Run: headless pygame with SDL's dummy video driver; simulated clock (each Clock.tick advances the game by its frame time, no real sleeping); random seed 0; keys injected as events and as key.get_pressed() state; no mouse input.
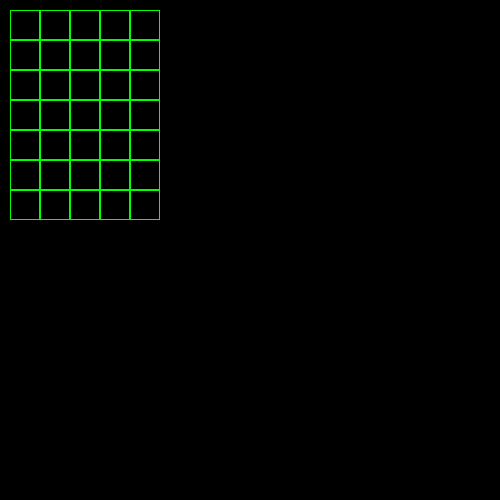
Frame 1 of 4 · flips 1–60 · no input
Frame 2 of 4 · flips 61–180 · tapped SPACE, RETURN · held RIGHT (→), D · screen unchanged from frame 1, image omitted
Frame 3 of 4 · flips 181–300 · held DOWN (↓), S · screen unchanged from frame 2, image omitted
Frame 4 of 4 · flips 301–420 · held LEFT (←), A, UP (↑), W · screen unchanged from frame 3, image omitted

The pygame program that drew these frames:

import pygame


class Board:
    # создание поля
    def __init__(self, width, height):
        self.width = width
        self.height = height
        self.board = [[0] * width for _ in range(height)]
        # значения по умолчанию
        self.left = 10
        self.top = 10
        self.cell_size = 30

    # настройка внешнего вида
    def set_view(self, left, top, cell_size):
        self.left = left
        self.top = top
        self.cell_size = cell_size

    def render(self, screen):
        for x in range(self.width):
            for y in range(self.height):
                pygame.draw.rect(screen, (0, 255, 0), ((self.left + x * self.cell_size, self.top + y * self.cell_size),
                                                       (self.cell_size, self.cell_size)), 1)


def main():
     pygame.init()
     screen = pygame.display.set_mode((500, 500))
     board = Board(5, 7)

     running = True
     while running:
         for event in pygame.event.get():
             if event.type == pygame.QUIT:
                 running = False
         screen.fill((0, 0, 0))
         board.render(screen)
         pygame.display.flip()

if __name__ == "__main__":
    main()
